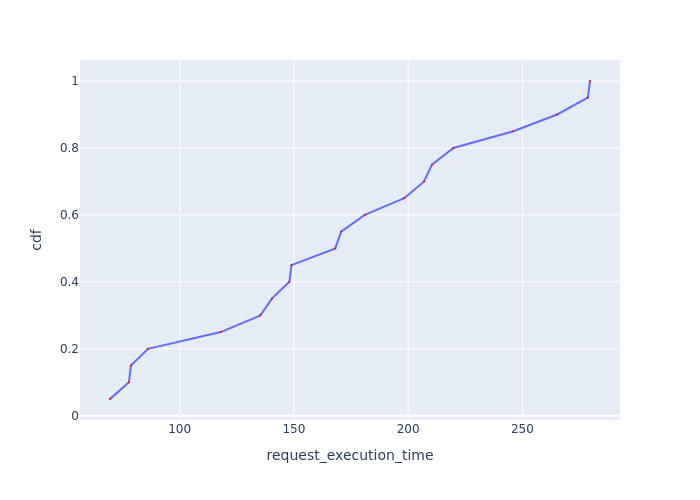

The data file committed next to this chart (first rows):
Request Id, request_execution_time, cdf
0_11, 69.53, 0.05
0_4, 77.8, 0.1
0_0, 78.67, 0.15
0_15, 86.13, 0.2
0_18, 118, 0.25
0_12, 135.3, 0.3
0_1, 140.4, 0.35
0_5, 148, 0.4
0_16, 149, 0.45
0_19, 168.1, 0.5
0_8, 170.7, 0.55
0_6, 181, 0.6
0_17, 198.3, 0.65
0_9, 207, 0.7
0_2, 210.4, 0.75
0_13, 219.8, 0.8
0_7, 246, 0.85
0_14, 265.2, 0.9
0_10, 278.6, 0.95
0_3, 279.6, 1.0
